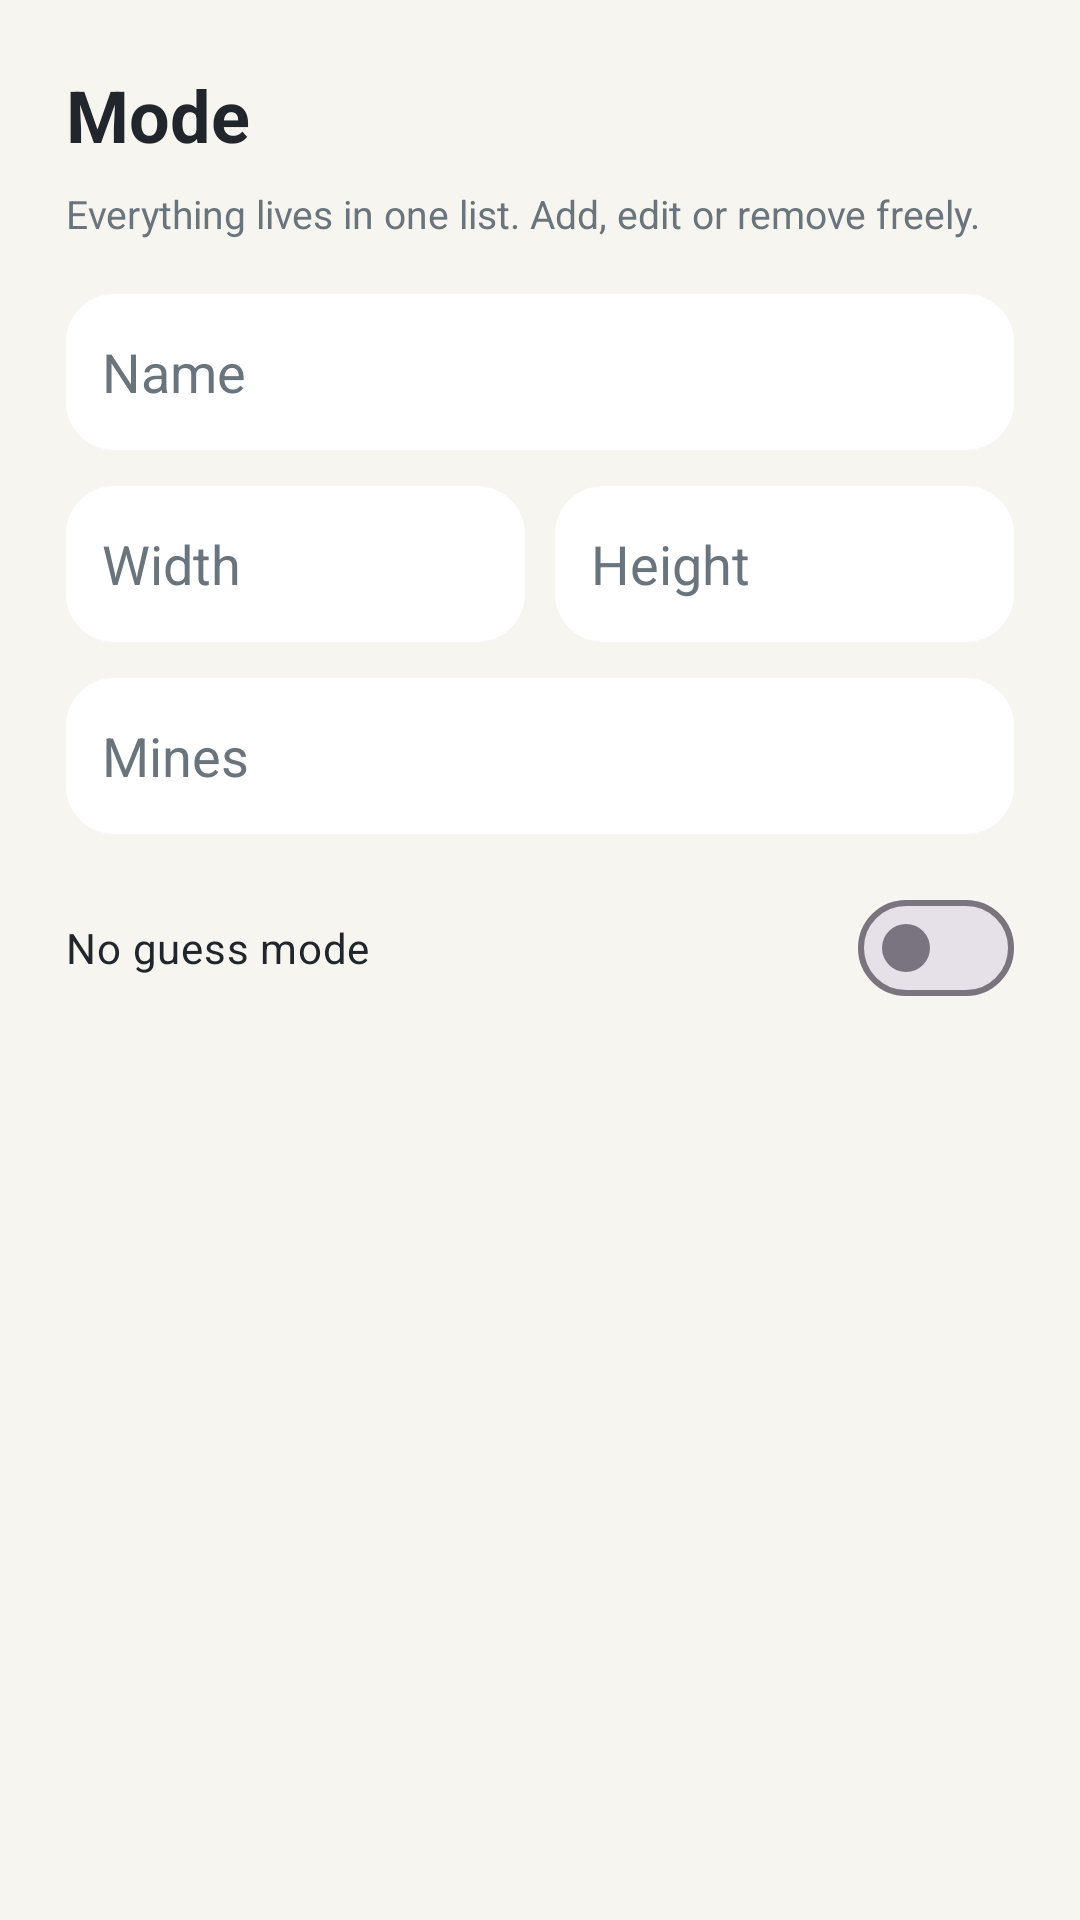

Android layout source for this screen:
<!-- AndroidManifest.xml: application theme Theme.Minesweeper -->
<!-- res/layout/dialog_mode_edit.xml -->
<?xml version="1.0" encoding="utf-8"?>
<ScrollView xmlns:android="http://schemas.android.com/apk/res/android"
    android:layout_width="match_parent"
    android:layout_height="wrap_content">

<LinearLayout
    android:layout_width="match_parent"
    android:layout_height="wrap_content"
    android:orientation="vertical"
    android:padding="22dp">

    <TextView
        android:layout_width="wrap_content"
        android:layout_height="wrap_content"
        android:text="@string/mode"
        android:textColor="@color/ink"
        android:textSize="24sp"
        android:textStyle="bold" />

    <TextView
        android:layout_width="wrap_content"
        android:layout_height="wrap_content"
        android:layout_marginTop="8dp"
        android:text="@string/mode_subtitle"
        android:textColor="@color/ink_soft"
        android:textSize="13sp" />

    <EditText
        android:id="@+id/nameInput"
        android:layout_width="match_parent"
        android:layout_height="52dp"
        android:layout_marginTop="18dp"
        android:background="@drawable/bg_input"
        android:hint="@string/name"
        android:imeOptions="actionNext"
        android:inputType="textCapWords"
        android:padding="12dp"
        android:selectAllOnFocus="true"
        android:singleLine="true"
        android:textColor="@color/ink"
        android:textColorHint="@color/ink_soft" />

    <LinearLayout
        android:layout_width="match_parent"
        android:layout_height="wrap_content"
        android:layout_marginTop="12dp"
        android:orientation="horizontal">

        <EditText
            android:id="@+id/widthInput"
            android:layout_width="0dp"
            android:layout_height="52dp"
            android:layout_weight="1"
            android:background="@drawable/bg_input"
            android:hint="@string/width"
            android:imeOptions="actionNext"
            android:inputType="number"
            android:padding="12dp"
            android:selectAllOnFocus="true"
            android:singleLine="true"
            android:textColor="@color/ink"
            android:textColorHint="@color/ink_soft" />

        <EditText
            android:id="@+id/heightInput"
            android:layout_width="0dp"
            android:layout_height="52dp"
            android:layout_marginStart="10dp"
            android:layout_weight="1"
            android:background="@drawable/bg_input"
            android:hint="@string/height"
            android:imeOptions="actionNext"
            android:inputType="number"
            android:padding="12dp"
            android:selectAllOnFocus="true"
            android:singleLine="true"
            android:textColor="@color/ink"
            android:textColorHint="@color/ink_soft" />
    </LinearLayout>

    <EditText
        android:id="@+id/minesInput"
        android:layout_width="match_parent"
        android:layout_height="52dp"
        android:layout_marginTop="12dp"
        android:background="@drawable/bg_input"
        android:hint="@string/mines"
        android:imeOptions="actionDone"
        android:inputType="numberDecimal"
        android:padding="12dp"
        android:selectAllOnFocus="true"
        android:singleLine="true"
        android:textColor="@color/ink"
        android:textColorHint="@color/ink_soft" />

    <com.google.android.material.materialswitch.MaterialSwitch
        android:id="@+id/noGuessSwitch"
        android:layout_width="match_parent"
        android:layout_height="wrap_content"
        android:layout_marginTop="14dp"
        android:text="@string/no_guess_mode"
        android:textColor="@color/ink" />

    <TextView
        android:id="@+id/errorText"
        android:layout_width="wrap_content"
        android:layout_height="wrap_content"
        android:layout_marginTop="10dp"
        android:text="@string/mode_error"
        android:textColor="@color/error"
        android:visibility="gone" />

</LinearLayout>
</ScrollView>
<!-- resources referenced by this layout -->
<resources>
  <color name="error">#C86A6A</color>
  <color name="ink">#20262B</color>
  <color name="ink_soft">#69747C</color>
  <!-- drawable bg_input (drawable) -->
  <?xml version="1.0" encoding="utf-8"?>
  <shape xmlns:android="http://schemas.android.com/apk/res/android">
      <solid android:color="@color/input" />
      <corners android:radius="16dp" />
  </shape>
  <string name="height">Height</string>
  <string name="mines">Mines</string>
  <string name="mode">Mode</string>
  <string name="mode_error">Use at least 5 x 5, stay at 200 x 200 or less, and leave room for a safe opening.</string>
  <string name="mode_subtitle">Everything lives in one list. Add, edit or remove freely.</string>
  <string name="name">Name</string>
  <string name="no_guess_mode">No guess mode</string>
  <string name="width">Width</string>
  <style name="Theme.Minesweeper" parent="Theme.Material3.Light.NoActionBar">
          <item name="android:windowBackground">@color/app_background</item>
          <item name="android:statusBarColor">@color/app_background</item>
          <item name="android:navigationBarColor">@color/app_background</item>
          <item name="android:windowLightStatusBar">true</item>
          <item name="android:windowLightNavigationBar">true</item>
          <item name="android:fontFamily">sans-serif</item>
          <item name="colorPrimary">@color/accent</item>
          <item name="colorSurface">@color/panel</item>
          <item name="android:windowAnimationStyle">@null</item>
          <item name="materialAlertDialogTheme">@style/Minesweeper.Dialog</item>
      </style>
  <color name="input">#FFFFFF</color>
  <color name="app_background">#F7F5EF</color>
  <color name="accent">#7CA7C7</color>
  <color name="panel">#EFEBE2</color>
  <style name="Minesweeper.Dialog" parent="ThemeOverlay.Material3.MaterialAlertDialog">
          <item name="backgroundTint">@color/panel</item>
      </style>
</resources>
